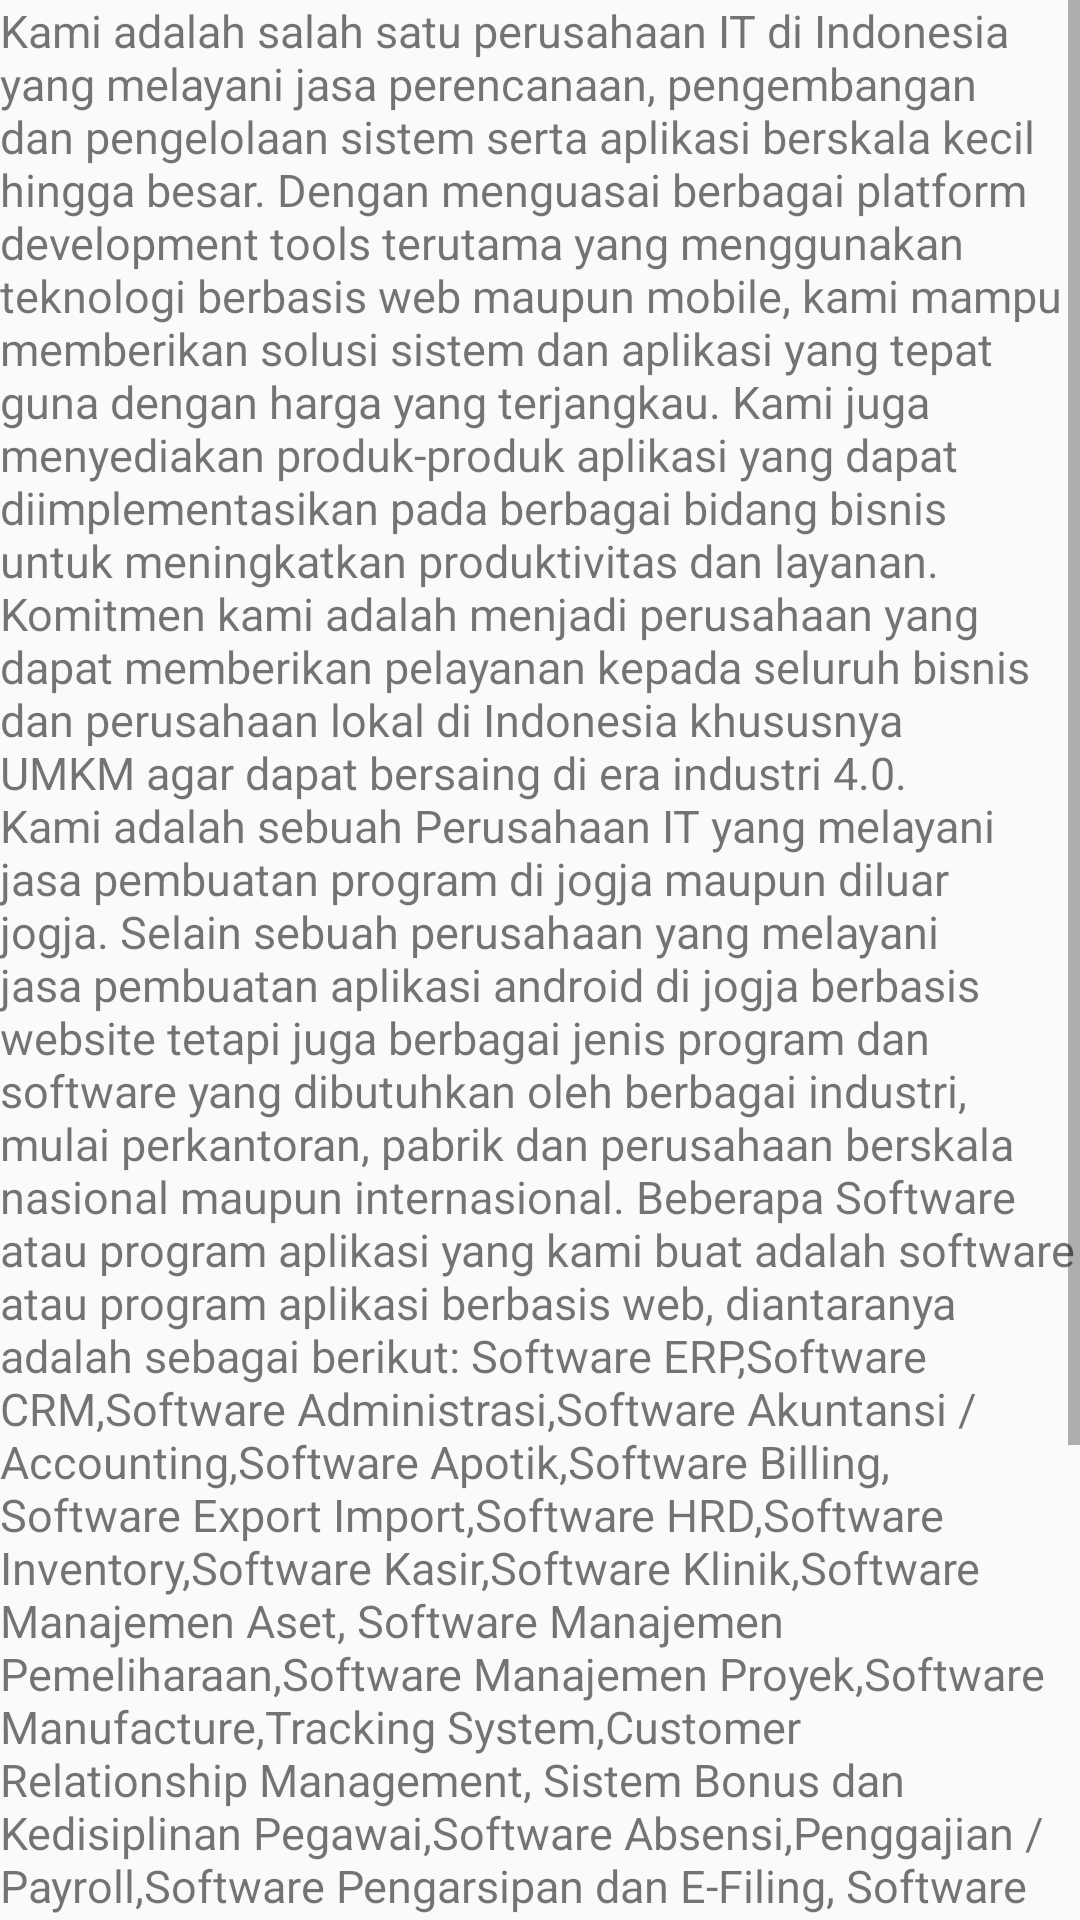

Reconstruct the res/layout file that produces this screen, plus the resources it refers to.
<!-- AndroidManifest.xml: application theme AppTheme -->
<!-- res/layout/activity_tentang.xml -->
<?xml version="1.0" encoding="utf-8"?>
<RelativeLayout xmlns:android="http://schemas.android.com/apk/res/android"
    xmlns:app="http://schemas.android.com/apk/res-auto"
    xmlns:tools="http://schemas.android.com/tools"
    android:layout_width="match_parent"
    android:layout_height="match_parent"
    android:layout_margin="12dp"
    tools:context=".Activity.Tentang">
    <ScrollView
        android:layout_width="match_parent"
        android:layout_height="match_parent">

    <LinearLayout
        android:layout_width="match_parent"
        android:layout_height="wrap_content"
        android:orientation="vertical" >

    <TextView
        android:id="@+id/txttentang"
        android:layout_width="match_parent"
        android:layout_height="wrap_content"
        android:text="@string/tentang"
        android:textSize="15sp" />


    </LinearLayout>
    </ScrollView>
</RelativeLayout>
<!-- resources referenced by this layout -->
<resources>
  <string name="tentang">Kami adalah salah satu perusahaan IT di Indonesia yang melayani jasa perencanaan,
                             pengembangan dan pengelolaan sistem serta aplikasi berskala kecil hingga besar.
                             Dengan menguasai berbagai platform development tools terutama yang menggunakan teknologi
                             berbasis web maupun mobile, kami mampu memberikan solusi sistem dan aplikasi yang tepat guna
                             dengan harga yang terjangkau.
                             Kami juga menyediakan produk-produk aplikasi yang dapat diimplementasikan pada berbagai bidang
                             bisnis untuk meningkatkan produktivitas dan layanan.
                             Komitmen kami adalah menjadi perusahaan yang dapat memberikan pelayanan kepada seluruh bisnis dan
                             perusahaan lokal di Indonesia khususnya UMKM agar dapat bersaing di era industri 4.0.
                             Kami adalah sebuah Perusahaan IT yang melayani jasa pembuatan program di jogja maupun diluar jogja.
                             Selain sebuah perusahaan yang melayani jasa pembuatan aplikasi android di jogja berbasis website
                             tetapi juga berbagai jenis program dan software yang dibutuhkan oleh berbagai industri, mulai perkantoran,
                             pabrik dan perusahaan berskala nasional maupun internasional.
                             Beberapa Software atau program aplikasi yang kami buat adalah software atau program aplikasi berbasis web,
                             diantaranya adalah sebagai berikut:
                             Software ERP,Software CRM,Software Administrasi,Software Akuntansi / Accounting,Software Apotik,Software Billing,
                             Software Export Import,Software HRD,Software Inventory,Software Kasir,Software Klinik,Software Manajemen Aset,
                             Software Manajemen Pemeliharaan,Software Manajemen Proyek,Software Manufacture,Tracking System,Customer Relationship Management,
                             Sistem Bonus dan Kedisiplinan Pegawai,Software Absensi,Penggajian / Payroll,Software Pengarsipan dan E-Filing,
                             Software Perhotelan,Software Perpustakan,Software Point Of Sales,Software Rencana Pelaksaan Anggaran Proyek,Software Restaurant,
                             Software Rumah Sakit,Software Universitas/Sekolah,Software Showroom Mobil Motor,Software Pemeliharaan data Customer,
                             Software Sistem Produksi,Software Travel Agent,Software Zakat.
                             Diera modern seperti sekarang ini kebutuhan software adalah hal yang paling penting untuk menunjang stabilitas perusahaan,
                             karena dengan menggunakan program atau sistem software yang canggih tentu perusahaan akan menjadi lebih stabil dalam pengelolaan sistem nya.</string>
  <style name="AppTheme" parent="Theme.AppCompat.Light.NoActionBar">
          
          <item name="colorPrimary">@color/colorPrimary</item>
          <item name="colorPrimaryDark">@color/colorPrimaryDark</item>
          <item name="colorAccent">@color/colorAccent</item>
      </style>
  <color name="colorPrimary">#6200EE</color>
  <color name="colorPrimaryDark">#3700B3</color>
  <color name="colorAccent">#03DAC5</color>
</resources>
